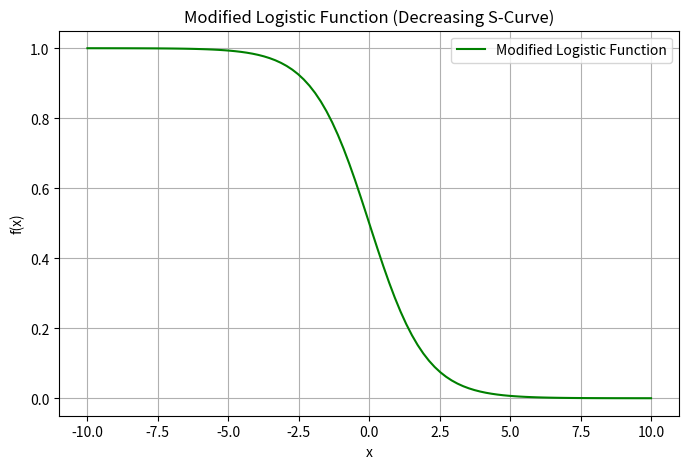

Recreate this plot in Python.
import numpy as np
import matplotlib.pyplot as plt


# Define the modified logistic function with a positive exponent
def modified_logistic(x):
    return 1 / (1 + np.exp(x))


# Generate values for x from -10 to 10
x = np.linspace(-10, 10, 100)
y = modified_logistic(x)

# Plot the modified logistic function
plt.figure(figsize=(8, 5))
plt.plot(x, y, label='Modified Logistic Function', color='green')
plt.title('Modified Logistic Function (Decreasing S-Curve)')
plt.xlabel('x')
plt.ylabel('f(x)')
plt.legend()
plt.grid(True)
plt.show()
